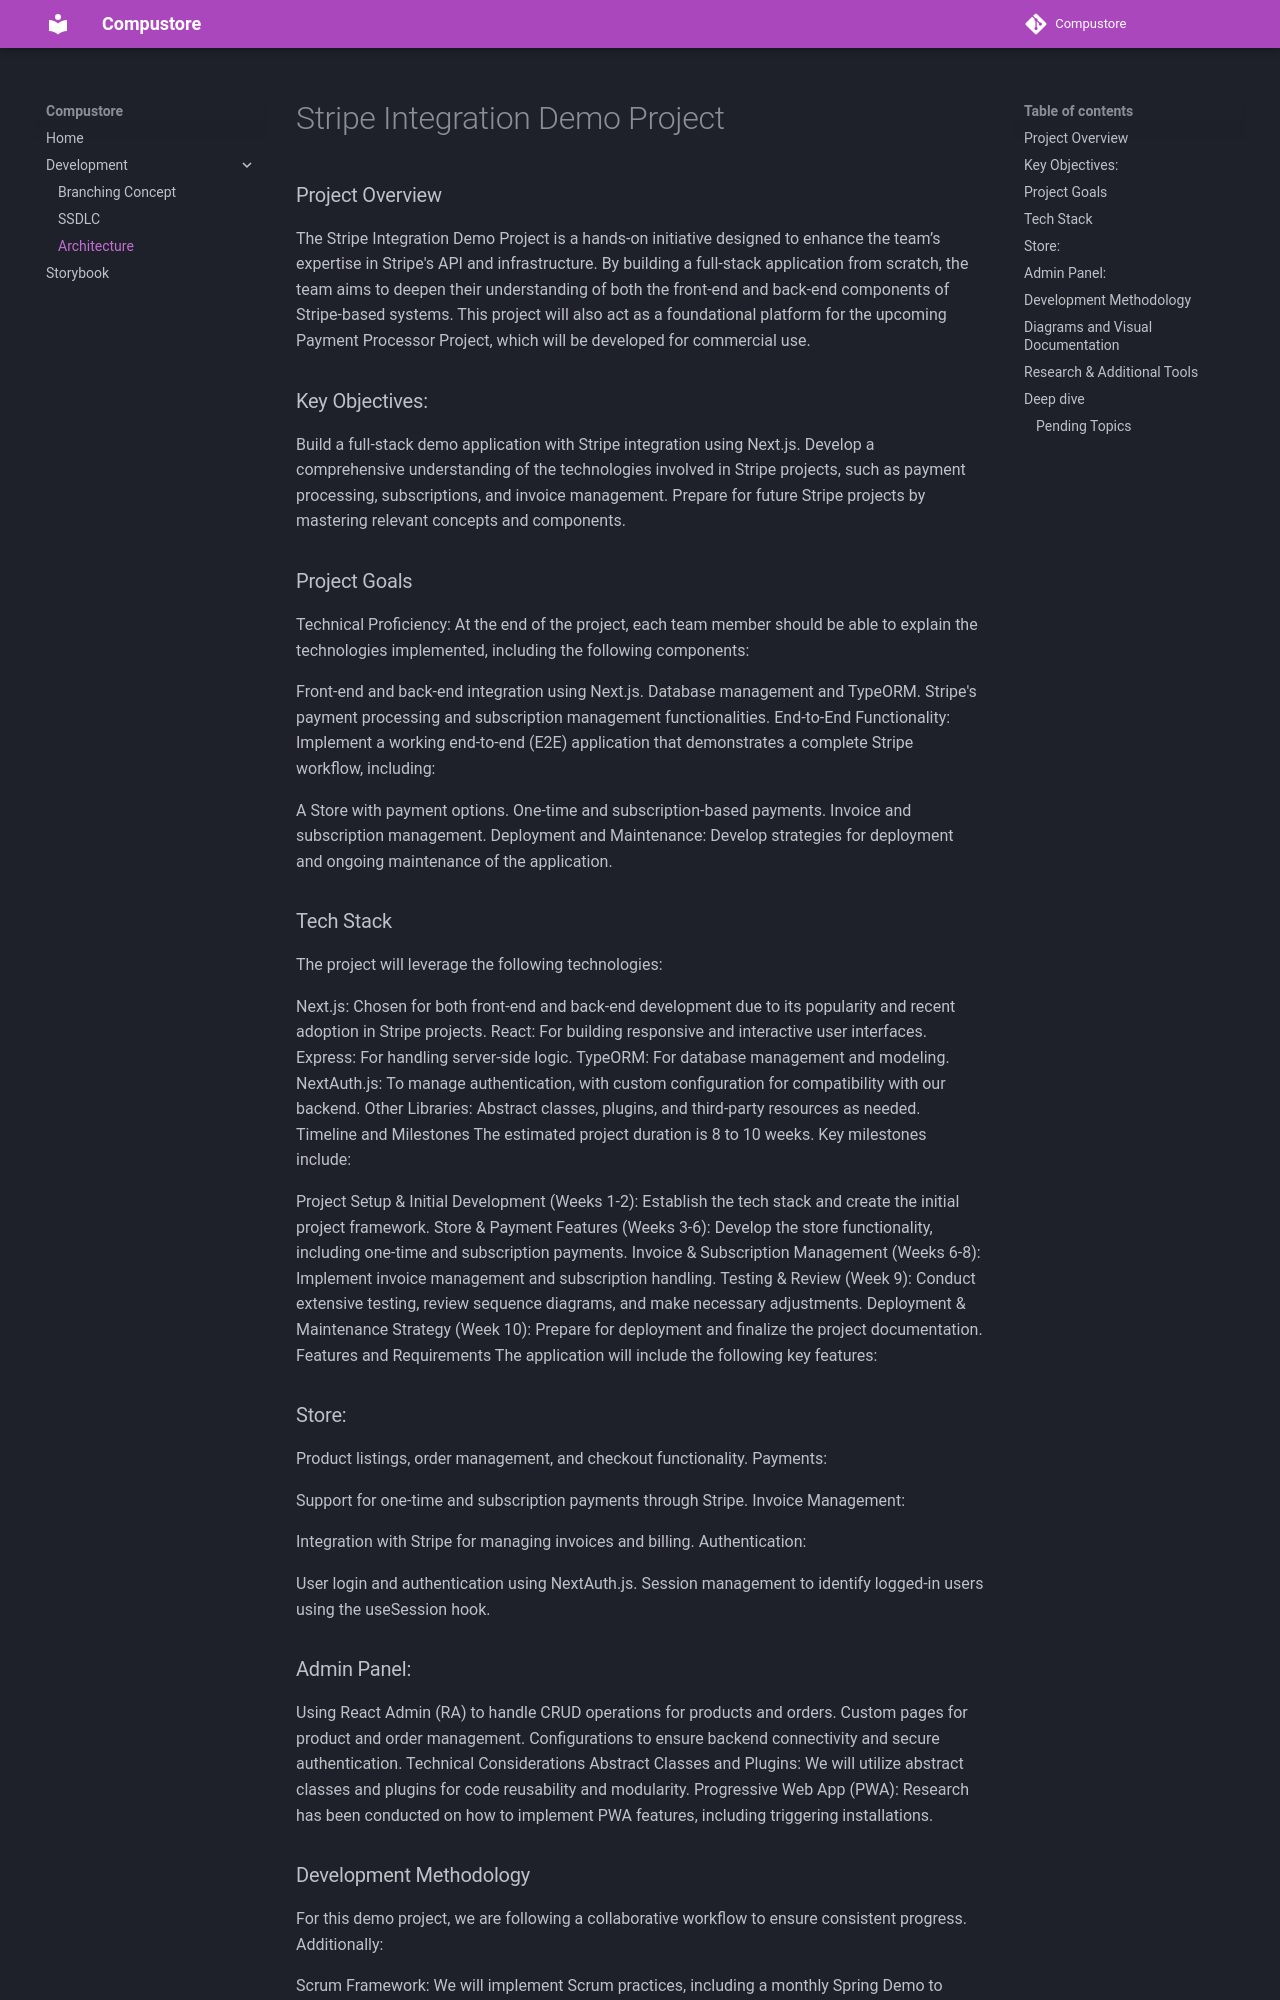

repository: stephane-segning/compustore · page: architecture/index.html · generator: mkdocs

# Stripe Integration Demo Project

### Project Overview
The Stripe Integration Demo Project is a hands-on initiative designed to enhance the team’s expertise in Stripe's API and infrastructure. By building a full-stack application from scratch, the team aims to deepen their understanding of both the front-end and back-end components of Stripe-based systems. This project will also act as a foundational platform for the upcoming Payment Processor Project, which will be developed for commercial use.

### Key Objectives:

Build a full-stack demo application with Stripe integration using Next.js.
Develop a comprehensive understanding of the technologies involved in Stripe projects, such as payment processing, subscriptions, and invoice management.
Prepare for future Stripe projects by mastering relevant concepts and components.

### Project Goals 
Technical Proficiency: At the end of the project, each team member should be able to explain the technologies implemented, including the following components:

Front-end and back-end integration using Next.js.
Database management and TypeORM.
Stripe's payment processing and subscription management functionalities.
End-to-End Functionality: Implement a working end-to-end (E2E) application that demonstrates a complete Stripe workflow, including:

A Store with payment options.
One-time and subscription-based payments.
Invoice and subscription management.
Deployment and Maintenance: Develop strategies for deployment and ongoing maintenance of the application.
